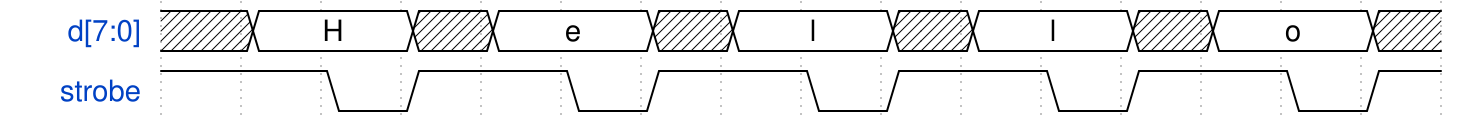

The timing diagram above was drawn with WaveDrom. Write its source.

{
  signal: [
    {
      name: 'd[7:0]',
      wave: 'x2.x2.x2.x2.x2.x',
      data: ['H', 'e', 'l', 'l', 'o'],
    },
    {
      name: 'strobe',
      wave: '1.01.01.01.01.01',
    },
  ],
}
